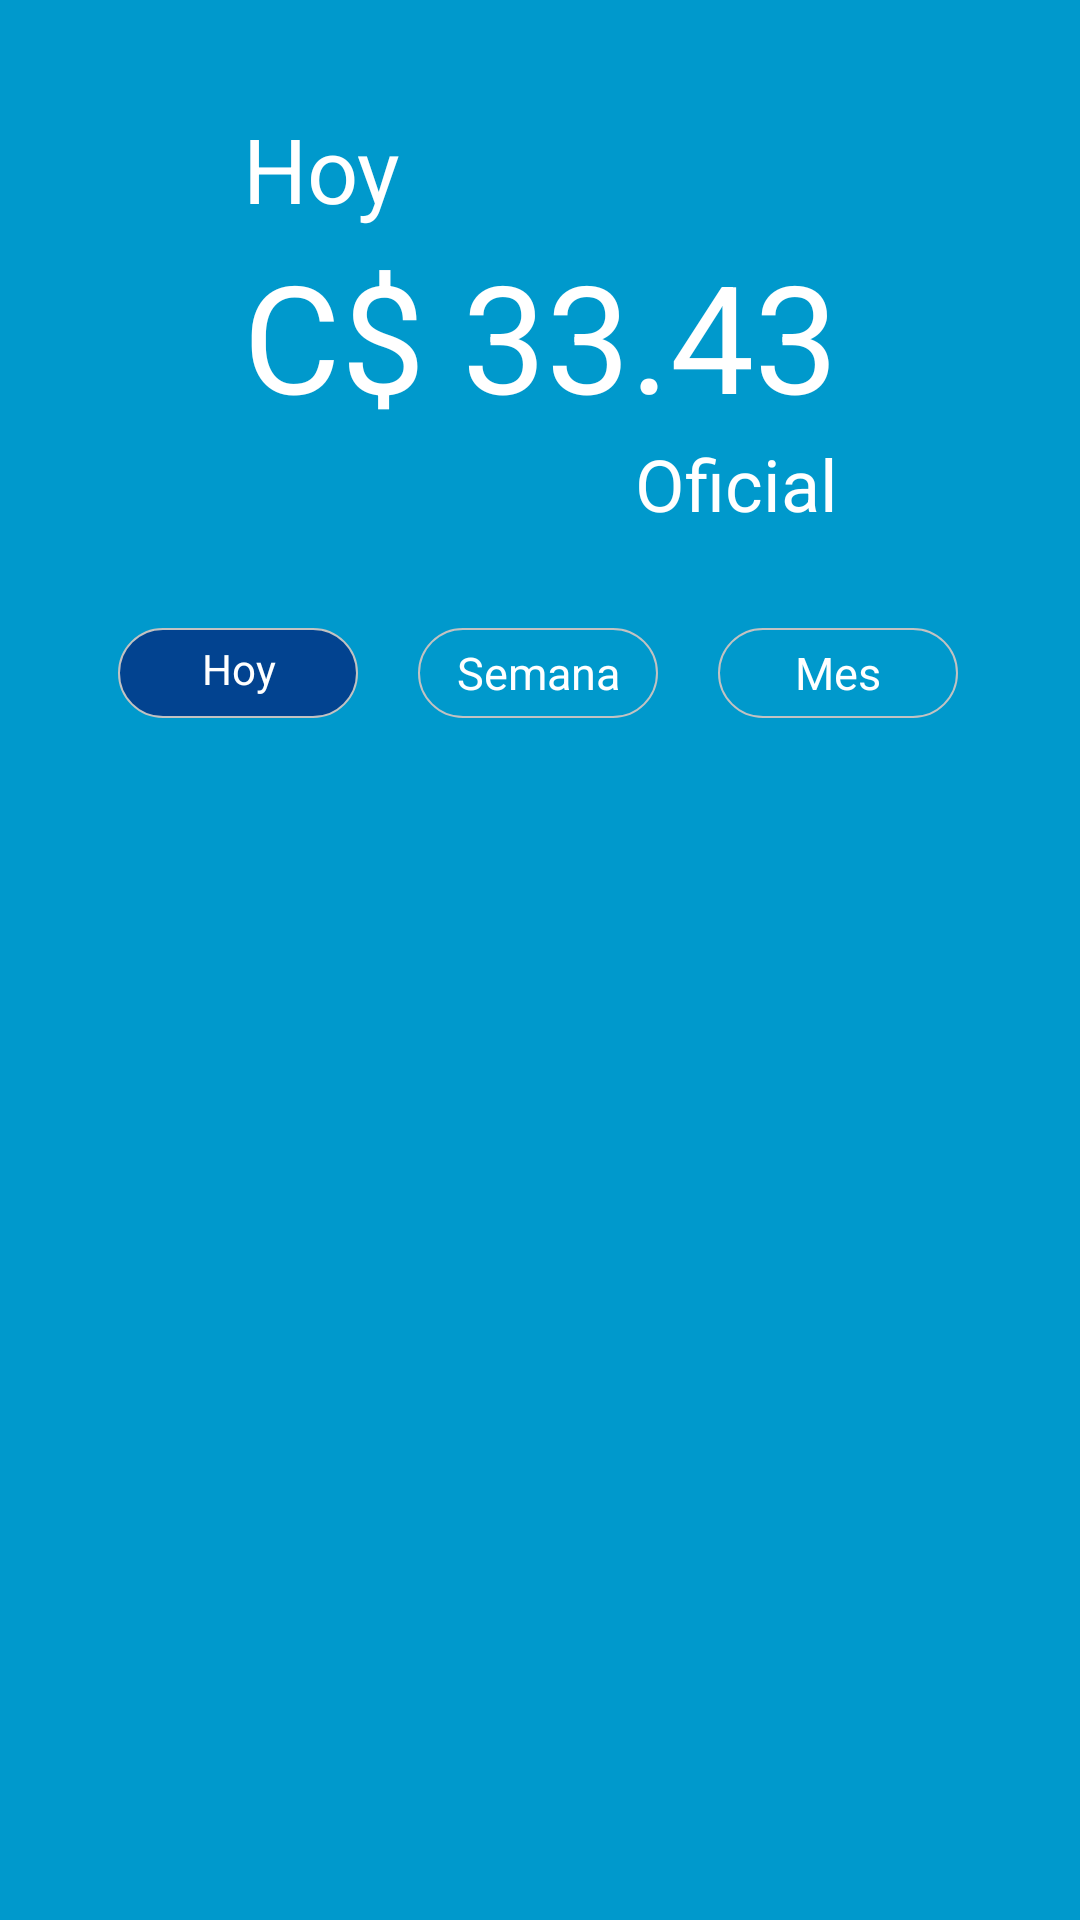

This screen was rendered from an Android layout file. Write that file and the resources it references.
<!-- AndroidManifest.xml: application theme AppTheme -->
<!-- res/layout/content_main.xml -->
<?xml version="1.0" encoding="utf-8"?>
<androidx.constraintlayout.widget.ConstraintLayout xmlns:android="http://schemas.android.com/apk/res/android"
    xmlns:app="http://schemas.android.com/apk/res-auto"
    xmlns:tools="http://schemas.android.com/tools"
    android:layout_width="match_parent"
    android:layout_height="match_parent"
    android:layout_alignParentTop="true"
    android:background="#0099cc"
    android:orientation="vertical"
    app:layout_behavior="@string/appbar_scrolling_view_behavior"
    tools:showIn="@layout/activity_main_dashboard">


    <TextView
        android:id="@+id/textView"
        android:layout_width="wrap_content"
        android:layout_height="wrap_content"
        android:layout_marginTop="36dp"
        android:lineSpacingExtra="2sp"
        android:padding="0dp"
        android:text="Hoy"
        android:textColor="@android:color/white"
        android:textSize="30sp"
        android:typeface="normal"
        app:layout_constraintStart_toStartOf="@+id/textView2"
        app:layout_constraintTop_toTopOf="parent" />

    <TextView
        android:id="@+id/textView2"
        android:layout_width="wrap_content"
        android:layout_height="wrap_content"
        android:layout_marginTop="2dp"
        android:lineSpacingExtra="2sp"
        android:padding="0dp"
        android:text="C$ 33.43"
        android:textColor="@android:color/white"
        android:textSize="50sp"
        app:layout_constraintEnd_toEndOf="parent"
        app:layout_constraintHorizontal_bias="0.5"
        app:layout_constraintStart_toStartOf="parent"
        app:layout_constraintTop_toBottomOf="@+id/textView" />

    <TextView
        android:id="@+id/textView3"
        android:layout_width="wrap_content"
        android:layout_height="wrap_content"
        android:lineSpacingExtra="2sp"
        android:text="Oficial"
        android:textColor="@android:color/white"
        android:textSize="24sp"
        app:layout_constraintEnd_toEndOf="@+id/textView2"
        app:layout_constraintTop_toBottomOf="@+id/textView2" />

    <TextView
        android:id="@+id/btn_today"
        android:layout_width="80dp"
        android:layout_height="30dp"
        android:layout_marginTop="32dp"
        android:layout_marginEnd="20dp"
        android:background="@drawable/bg_button_selected"
        android:padding="4dp"
        android:text="Hoy"
        android:textAlignment="center"
        android:textColor="#FFFFFF"
        app:layout_constraintEnd_toStartOf="@+id/btn_week"
        app:layout_constraintTop_toBottomOf="@+id/textView3" />

    <TextView
        android:id="@+id/btn_week"
        android:layout_width="80dp"
        android:layout_height="30dp"
        android:layout_marginTop="32dp"
        android:background="@drawable/bg_button_unselected"
        android:gravity="center"
        android:text="Semana"
        android:textAlignment="center"
        android:textColor="#FFFFFF"
        android:textSize="15sp"
        app:layout_constraintEnd_toEndOf="parent"
        app:layout_constraintHorizontal_bias="0.498"
        app:layout_constraintStart_toStartOf="parent"
        app:layout_constraintTop_toBottomOf="@+id/textView3" />

    <TextView
        android:id="@+id/btn_month"
        android:layout_width="80dp"
        android:layout_height="30dp"
        android:layout_marginStart="20dp"
        android:layout_marginTop="32dp"
        android:background="@drawable/bg_button_unselected"
        android:gravity="center"
        android:text="Mes"
        android:textAlignment="center"
        android:textColor="#FFFFFF"
        android:textSize="15sp"
        app:layout_constraintStart_toEndOf="@+id/btn_week"
        app:layout_constraintTop_toBottomOf="@+id/textView3" />

    <ImageView
        android:id="@+id/imageView2"
        android:layout_width="36dp"
        android:layout_height="30dp"
        android:layout_marginTop="33dp"
        app:layout_constraintStart_toEndOf="@+id/btn_month"
        app:layout_constraintTop_toBottomOf="@+id/textView3"
        app:srcCompat="@drawable/ic_more" />

</androidx.constraintlayout.widget.ConstraintLayout>
<!-- res/layout/activity_main_dashboard.xml (included above) -->
<?xml version="1.0" encoding="utf-8"?>
<layout xmlns:android="http://schemas.android.com/apk/res/android"
    xmlns:tools="http://schemas.android.com/tools"
    xmlns:bind="http://schemas.android.com/apk/res-auto"
    android:background="#0099cc"
    tools:context=".view.MainDashboard">

    <data>
        <variable
            name="model"
            type="ni.org.jug.coyoteapp.viewmodel.MainViewModel" />
    </data>

    <androidx.coordinatorlayout.widget.CoordinatorLayout
        android:id="@+id/fullscreen_content"
        android:gravity="center"
        android:keepScreenOn="true"
        android:layout_width="match_parent"
        android:layout_height="match_parent">

        <include layout="@layout/content_main" />

        
        <include
            layout="@layout/bottom_sheet"
            bind:viewmodel="@{model}"
             />

    </androidx.coordinatorlayout.widget.CoordinatorLayout>

</layout>
<!-- res/layout/bottom_sheet.xml (included above) -->
<?xml version="1.0" encoding="utf-8"?>
<LinearLayout xmlns:android="http://schemas.android.com/apk/res/android"
    xmlns:app="http://schemas.android.com/apk/res-auto"
    android:id="@+id/bottom_sheet"
    android:layout_width="match_parent"
    android:layout_height="wrap_content"
    android:background="@drawable/back_border"
    android:orientation="vertical"
    android:padding="16dp"
    app:behavior_hideable="false"
    app:behavior_peekHeight="300dp"
    app:layout_behavior="com.google.android.material.bottomsheet.BottomSheetBehavior">

    <LinearLayout
        android:layout_width="match_parent"
        android:layout_height="wrap_content"
        android:gravity="center"
        android:orientation="horizontal">

        <View
            android:layout_width="64dp"
            android:layout_height="8dp"
            android:layout_gravity="center_horizontal"
            android:layout_marginTop="2dp"
            android:layout_marginBottom="12dp"
            android:background="@drawable/see_more_bg" />

    </LinearLayout>
    
    <LinearLayout
        android:orientation="vertical"
        android:layout_width="match_parent"
        android:layout_height="wrap_content">

        <ImageView
            android:layout_width="wrap_content"
            android:layout_marginTop="4dp"
            android:layout_height="wrap_content"
            android:src="@mipmap/ic_launcher"/>
        <ImageView
            android:layout_width="wrap_content"
            android:layout_marginTop="4dp"
            android:layout_height="wrap_content"
            android:src="@mipmap/ic_launcher"/>

        <ImageView
            android:layout_width="wrap_content"
            android:layout_marginTop="4dp"
            android:layout_height="wrap_content"
            android:src="@mipmap/ic_launcher"/>
        <ImageView
            android:layout_width="wrap_content"
            android:layout_marginTop="4dp"
            android:layout_height="wrap_content"
            android:src="@mipmap/ic_launcher"/>


    </LinearLayout>

    <androidx.recyclerview.widget.RecyclerView
        android:id="@+id/rcViewbanks"
        android:layout_width="match_parent"
        android:layout_height="wrap_content"
        app:spanCount="2"
        app:behavior_overlapTop="30dp"
        app:layoutManager="androidx.recyclerview.widget.LinearLayoutManager"
        app:layout_behavior="@string/appbar_scrolling_view_behavior"
        />

    




</LinearLayout>
<!-- resources referenced by this layout -->
<resources>
  <!-- drawable back_border (drawable) -->
  <shape xmlns:android="http://schemas.android.com/apk/res/android">
      <corners
          android:topLeftRadius="48dp"
          android:topRightRadius="48dp" />
      <solid android:color="#F2F2F2" />
  
      <stroke
          android:width="0.5dp"
          android:color="#C2C2C2" />
  
      <padding
          android:bottom="1dp"
          android:left="1dp"
          android:right="1dp"
          android:top="1dp" />
  </shape>
  <!-- drawable bg_button_selected (drawable) -->
  <shape xmlns:android="http://schemas.android.com/apk/res/android">
      <corners
          android:radius="50dp" />
      <solid android:color="#024390" />
  
      <stroke
          android:width="0.5dp"
          android:color="#C2C2C2" />
  
      <padding
          android:bottom="1dp"
          android:left="1dp"
          android:right="1dp"
          android:top="1dp" />
  </shape>
  <!-- drawable bg_button_unselected (drawable-xhdpi) -->
  <shape xmlns:android="http://schemas.android.com/apk/res/android">
      <corners
          android:radius="16dp" />
      <solid android:color="#00000000" />
  
      <stroke
          android:width="0.5dp"
          android:color="#C2C2C2" />
  
      <padding
          android:bottom="1dp"
          android:left="1dp"
          android:right="1dp"
          android:top="1dp" />
  </shape>
  <!-- drawable see_more_bg (drawable-v24) -->
  <shape xmlns:android="http://schemas.android.com/apk/res/android">
      <corners
          android:bottomLeftRadius="3dp"
          android:bottomRightRadius="3dp"
          android:topLeftRadius="3dp"
          android:topRightRadius="3dp" />
      <solid android:color="#C2C2C2" />
  
      <stroke
          android:width="0.5dp"
          android:color="#C2C2C2" />
  
      <padding
          android:bottom="1dp"
          android:left="1dp"
          android:right="1dp"
          android:top="1dp" />
  </shape>
  <style name="AppTheme" parent="Theme.AppCompat.Light.DarkActionBar">
          
          <item name="colorPrimary">@color/colorPrimary</item>
          <item name="colorPrimaryDark">@color/colorPrimaryDark</item>
          <item name="colorAccent">@color/colorAccent</item>
      </style>
  <!-- not gathered from this repository: default colours our renderer supplied (Android Studio template values) -->
  <color name="colorPrimary">#FF6200EE</color>
  <color name="colorPrimaryDark">#FF3700B3</color>
  <color name="colorAccent">#FF03DAC5</color>
</resources>
